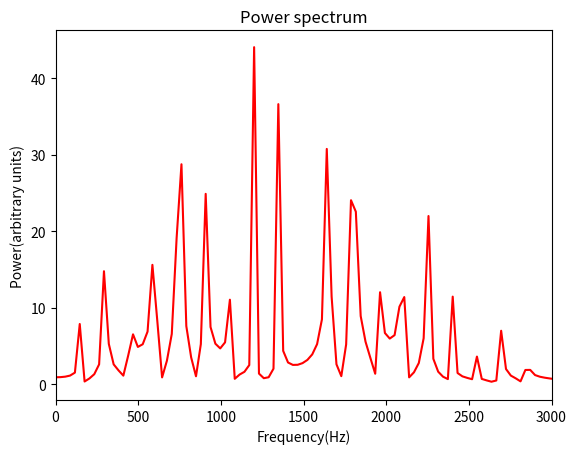

The matplotlib source for this figure:
# -*- coding: utf-8 -*-
"""
Created on Sun Dec 18 17:39:31 2016

@author: lenovo
"""

from __future__ import division
import numpy as np
from copy import deepcopy
from cmath import *
import matplotlib.pyplot as plt

x = np.linspace(0,1,101)

y_now =np.exp(-1000*(x-0.3)**2)
y_now[0] = 0
y_now[-1] = 0

y_before = deepcopy(y_now)
y_after = np.zeros(101)
disp = [y_now[5]]
t = [0]

for j in range(2**(10)-1):

    for i in range(101):
        if i== 0 or i== 100:
            y_after[i] = 0
        else:
            y_after[i] = - y_before[i] + y_now[i+1] + y_now[i-1]

    y_before = deepcopy(y_now)
    y_now = deepcopy(y_after)
    disp.append(y_now[5])
    t.append((j+1)*10**(-4)/3)

disp_fft = np.fft.fft(disp)
disp_power = []
frequency = []
for i in range(1024):
    if i==0:
        disp_power.append(abs(disp_fft[i]))
        f = 0
        frequency.append(f)
    else:
        disp_power.append(abs(disp_fft[i]))
        T = 1024*10**(-4)/(3*i)
        f = 1/T
        frequency.append(f)

plt.plot(frequency, disp_power,'r')

plt.xlabel('Frequency(Hz)')
plt.ylabel('Power(arbitrary units)')
plt.title('Power spectrum')
plt.xlim(0,3000)

plt.show()